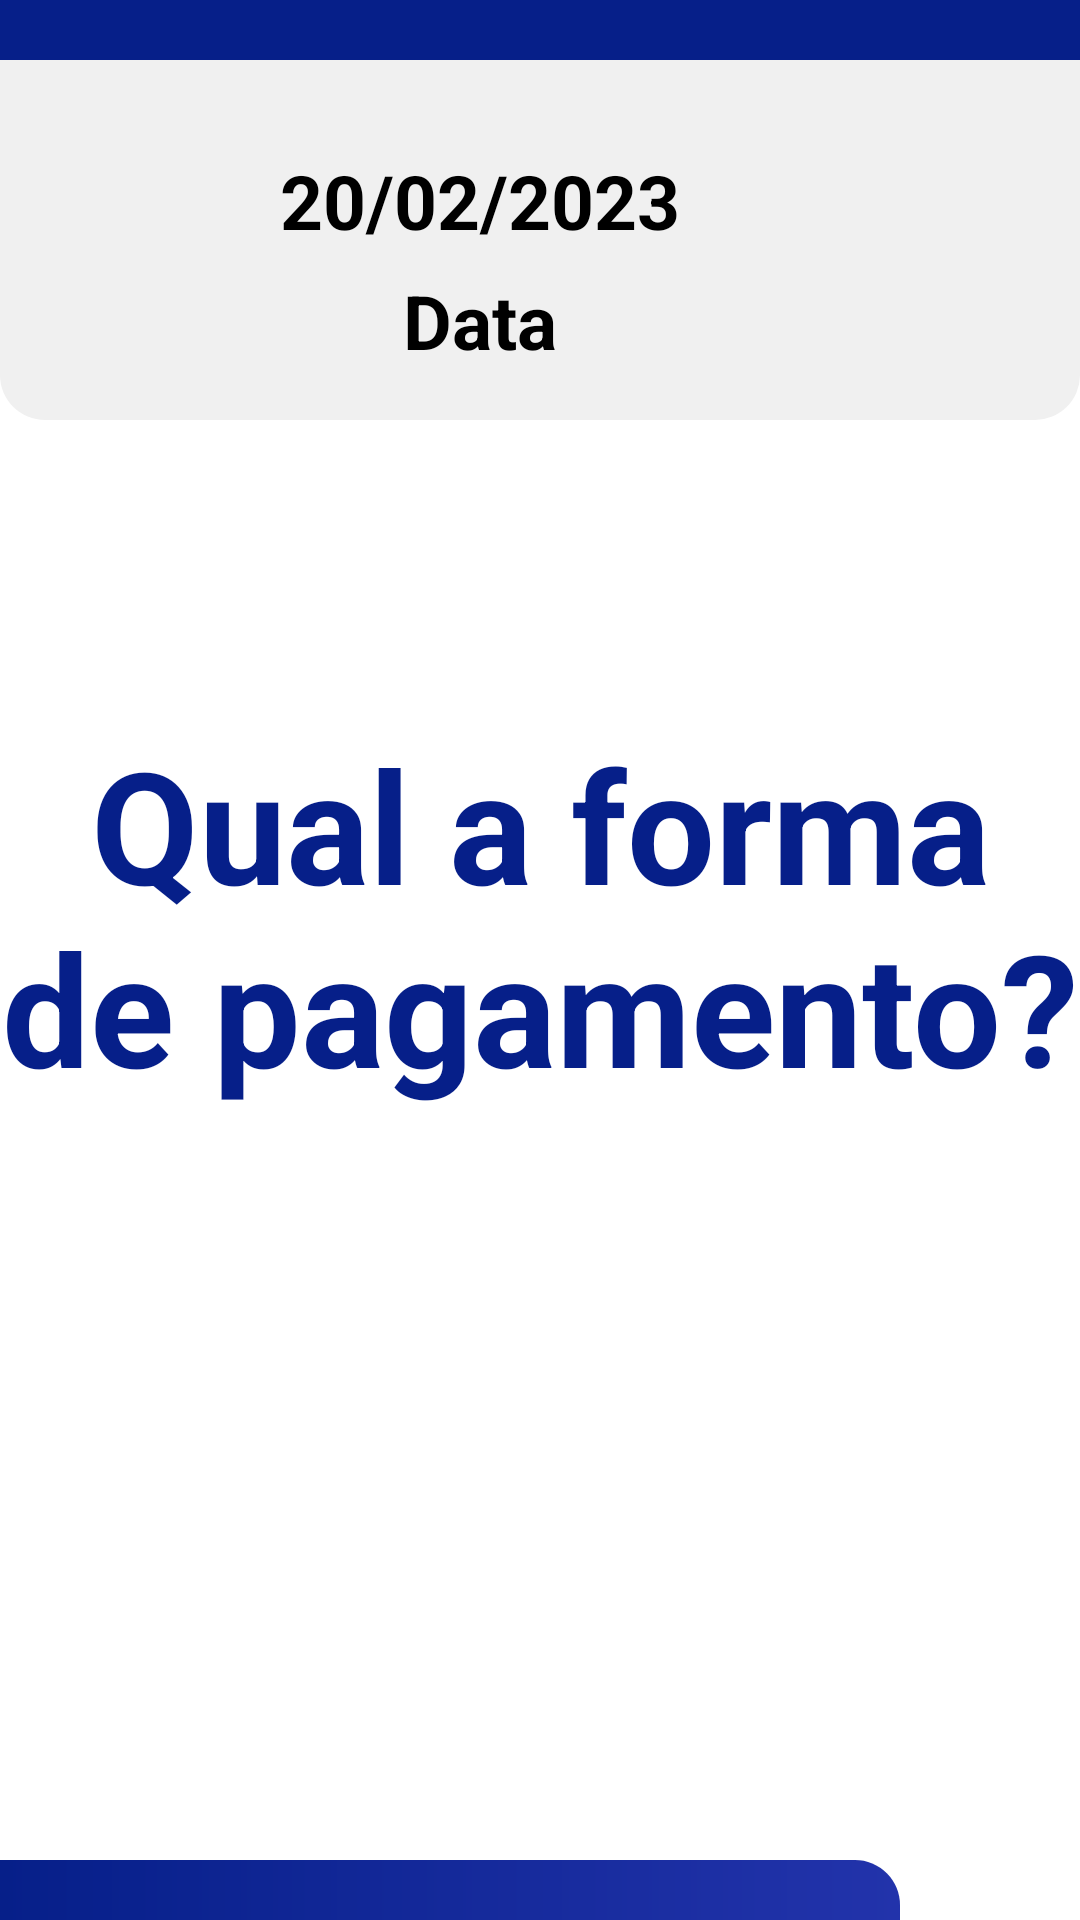

Produce the Android XML layout that renders to this screen, including the resource entries it uses.
<!-- AndroidManifest.xml: application theme Theme.ValenToten -->
<!-- res/layout/activity_pagamento_select.xml -->
<?xml version="1.0" encoding="utf-8"?>
<androidx.constraintlayout.widget.ConstraintLayout xmlns:android="http://schemas.android.com/apk/res/android"
    xmlns:app="http://schemas.android.com/apk/res-auto"
    xmlns:tools="http://schemas.android.com/tools"
    android:layout_width="match_parent"
    android:layout_height="match_parent"
    android:background="@drawable/fundo"
    tools:context=".PagamentoSelect">

    <View
        android:id="@+id/header1"
        android:layout_width="match_parent"
        android:layout_height="20dp"
        android:background="@color/blue1"
        app:layout_constraintStart_toStartOf="parent"
        app:layout_constraintEnd_toEndOf="parent"
        app:layout_constraintTop_toTopOf="parent" />

    <View
        android:id="@+id/header2"
        style="@style/HeaderCPF"

        app:layout_constraintStart_toStartOf="@+id/header1"
        app:layout_constraintEnd_toEndOf="parent"
        app:layout_constraintTop_toBottomOf="@id/header1" />

    <TextView
        android:id="@+id/textData"
        android:layout_width="160dp"
        android:layout_height="30dp"
        android:gravity="center"
        android:layout_marginTop="30dp"
        android:layout_marginLeft="80dp"
        android:text="20/02/2023"
        android:textColor="@color/black"
        android:textSize="25sp"
        android:textStyle="bold"
        app:layout_constraintStart_toStartOf="@+id/header2"
        app:layout_constraintTop_toTopOf="@id/header2" />

    <TextView
        android:id="@+id/inputData"
        android:layout_width="160dp"
        android:layout_height="30dp"
        android:gravity="center"
        android:layout_marginTop="10dp"
        android:layout_marginLeft="80dp"
        android:text="Data"
        android:textColor="@color/black"
        android:textSize="25sp"
        android:textStyle="bold"
        app:layout_constraintStart_toStartOf="@id/header2"
        app:layout_constraintTop_toBottomOf="@id/textData" />

    <TextView
        android:id="@+id/textHora"
        android:layout_width="160dp"
        android:layout_height="30dp"
        android:gravity="center"
        android:layout_marginTop="30dp"
        android:layout_marginLeft="350dp"
        android:text="03:20"
        android:textColor="@color/black"
        android:textSize="25sp"
        android:textStyle="bold"
        app:layout_constraintStart_toStartOf="@+id/header2"
        app:layout_constraintTop_toTopOf="@id/header2" />

    <TextView
        android:id="@+id/inputHora"
        android:layout_width="160dp"
        android:layout_height="30dp"
        android:gravity="center"
        android:layout_marginTop="10dp"
        android:layout_marginLeft="350dp"
        android:text="Hora"
        android:textColor="@color/black"
        android:textSize="25sp"
        android:textStyle="bold"
        app:layout_constraintStart_toStartOf="@+id/header2"
        app:layout_constraintTop_toBottomOf="@id/textData" />

    <TextView
        android:id="@+id/textPermanencia"
        android:layout_width="160dp"
        android:layout_height="30dp"
        android:gravity="center"
        android:layout_marginTop="30dp"
        android:layout_marginLeft="700dp"
        android:text="02:20"
        android:textColor="@color/black"
        android:textSize="25sp"
        android:textStyle="bold"
        app:layout_constraintStart_toStartOf="@+id/header2"
        app:layout_constraintTop_toTopOf="@id/header2" />

    <TextView
        android:id="@+id/inputPermanecia"
        android:layout_width="160dp"
        android:layout_height="30dp"
        android:gravity="center"
        android:layout_marginTop="10dp"
        android:layout_marginLeft="700dp"
        android:text="Permanêcia"
        android:textColor="@color/black"
        android:textSize="25sp"
        android:textStyle="bold"
        app:layout_constraintStart_toStartOf="@+id/header2"
        app:layout_constraintTop_toBottomOf="@id/textData" />

    <TextView
        android:id="@+id/textPlaca"
        android:layout_width="160dp"
        android:layout_height="30dp"
        android:gravity="center"
        android:layout_marginTop="30dp"
        android:layout_marginLeft="1000dp"
        android:text="AAA-0000"
        android:textColor="@color/black"
        android:textSize="25sp"
        android:textStyle="bold"
        app:layout_constraintStart_toStartOf="@+id/header2"
        app:layout_constraintTop_toTopOf="@id/header2" />

    <TextView
        android:id="@+id/inputPlaca"
        android:layout_width="160dp"
        android:layout_height="30dp"
        android:gravity="center"
        android:layout_marginTop="10dp"
        android:layout_marginLeft="1000dp"
        android:text="Placa"
        android:textColor="@color/black"
        android:textSize="25sp"
        android:textStyle="bold"
        app:layout_constraintStart_toStartOf="@+id/header2"
        app:layout_constraintTop_toBottomOf="@id/textData" />

    <View
        android:id="@+id/containerModal"
        style="@style/ContainerWhite"
        android:layout_marginHorizontal="80dp"
        android:layout_marginTop="80dp"
        app:layout_constraintStart_toStartOf="parent"
        app:layout_constraintEnd_toEndOf="parent"
        app:layout_constraintTop_toBottomOf="@+id/header2" />

    <TextView
        android:id="@+id/textFormaPagamento"
        android:layout_width="match_parent"
        android:layout_height="wrap_content"
        android:layout_marginTop="20dp"
        android:gravity="center"
        android:text="@string/forma_de_pagamento"
        android:textColor="@color/blue1"
        android:textSize="52sp"
        android:textStyle="bold"
        app:layout_constraintStart_toStartOf="parent"
        app:layout_constraintEnd_toEndOf="parent"
        app:layout_constraintTop_toTopOf="@id/containerModal"
        />

    <androidx.appcompat.widget.AppCompatButton
        android:id="@+id/btnCartaoDebito"
        style="@style/ButtonDebito"
        android:layout_width="500dp"
        android:layout_height="100dp"
        android:layout_marginTop="130dp"
        android:layout_marginRight="600dp"
        android:text="@string/cartao_de_debito"
        android:textSize="32sp"
        android:textStyle="bold"
        app:layout_constraintStart_toStartOf="parent"
        app:layout_constraintEnd_toEndOf="parent"
        app:layout_constraintTop_toTopOf="@id/containerModal"
        />

    <androidx.appcompat.widget.AppCompatButton
        android:id="@+id/btnCartaoCredito"
        style="@style/ButtonConfirm"
        android:layout_width="500dp"
        android:layout_height="100dp"
        android:layout_marginTop="130dp"
        android:layout_marginLeft="600dp"
        android:text="@string/cartao_de_credito"
        android:textSize="32sp"
        android:textStyle="bold"
        app:layout_constraintStart_toStartOf="parent"
        app:layout_constraintEnd_toEndOf="parent"
        app:layout_constraintTop_toTopOf="@+id/containerModal"
        />

    <androidx.appcompat.widget.AppCompatButton
        android:id="@+id/btnPix"
        style="@style/ButtonConfirm"
        android:layout_width="500dp"
        android:layout_height="100dp"
        android:layout_marginTop="260dp"
        android:layout_marginRight="600dp"
        android:text="@string/pix"
        android:textSize="32sp"
        android:textStyle="bold"
        app:layout_constraintStart_toStartOf="parent"
        app:layout_constraintEnd_toEndOf="parent"
        app:layout_constraintTop_toTopOf="@+id/containerModal"
        />

    <View
        android:id="@+id/bannerHora"
        style="@style/modalHora"
        android:layout_marginTop="20dp"
        app:layout_constraintStart_toStartOf="parent"
        app:layout_constraintTop_toBottomOf="@id/containerModal"
        />

    <TextClock
        android:id="@+id/text_hora"
        android:layout_width="match_parent"
        android:layout_height="wrap_content"
        android:layout_marginEnd="1004dp"
        android:format12Hour="hh:mm:ss"
        android:format24Hour="hh:mm:ss"
        android:layout_marginTop="30dp"
        android:gravity="center"
        android:text="00:00:00"
        android:textColor="@color/white"
        android:textSize="50sp"
        app:layout_constraintStart_toStartOf="parent"
        app:layout_constraintTop_toTopOf="@id/bannerHora"
        />

</androidx.constraintlayout.widget.ConstraintLayout>
<!-- resources referenced by this layout -->
<resources>
  <color name="black">#FF000000</color>
  <color name="blue1">#061F89</color>
  <color name="white">#F0F0F0</color>
  <string name="cartao_de_credito">Cartão de Crédito</string>
  <string name="cartao_de_debito">Cartão de Débito</string>
  <string name="forma_de_pagamento">Qual a forma de pagamento?</string>
  <string name="pix">Pix</string>
  <style name="ButtonConfirm">
          <item name="android:layout_width">1100dp</item>
          <item name="android:layout_height">150dp</item>
          <item name="android:background">@drawable/btn_confirm</item>
          <item name="android:layout_marginLeft">40dp</item>
          <item name="android:layout_marginRight">40dp</item>
          <item name="android:layout_marginTop">30dp</item>
          <item name="android:padding">20dp</item>
          <item name="android:textColor">@color/white</item>
          <item name="android:textAllCaps">false</item>
      </style>
  <style name="ContainerWhite">
          <item name="android:layout_width">match_parent</item>
          <item name="android:layout_height">380dp</item>
          <item name="android:background">@drawable/backgroud_white</item>
          <item name="android:layout_marginTop">100dp</item>
          <item name="android:layout_marginLeft">40dp</item>
          <item name="android:layout_marginRight">40dp</item>
          <item name="android:padding">50dp</item>
      </style>
  <style name="HeaderCPF">
          <item name="android:layout_width">match_parent</item>
          <item name="android:layout_height">120dp</item>
          <item name="android:background">@drawable/backgroud_white2</item>
      </style>
  <style name="modalHora">
          <item name="android:background">@drawable/modal_hora</item>
          <item name="android:layout_height">120dp</item>
          <item name="android:layout_width">300dp</item>
      </style>
  <style name="Theme.ValenToten" parent="Theme.MaterialComponents.DayNight.DarkActionBar">
          
          <item name="colorPrimary">@color/purple_500</item>
          <item name="colorPrimaryVariant">@color/purple_700</item>
          <item name="colorOnPrimary">@color/white</item>
          
          <item name="colorSecondary">@color/teal_200</item>
          <item name="colorSecondaryVariant">@color/teal_700</item>
          <item name="colorOnSecondary">@color/black</item>
          
          <item name="android:statusBarColor">?attr/colorPrimaryVariant</item>
          
      </style>
  <!-- drawable btn_confirm (drawable) -->
  <?xml version="1.0" encoding="utf-8"?>
  <shape xmlns:android="http://schemas.android.com/apk/res/android">
  
          <corners android:radius="15dp"/>
          <gradient
              android:startColor="@color/blue1"
              android:endColor="@color/blue2"
              />
  
  </shape>
  <!-- drawable btn_pix (drawable) -->
  <?xml version="1.0" encoding="utf-8"?>
  <shape xmlns:android="http://schemas.android.com/apk/res/android">
  
      <corners android:radius="15dp"/>
      <solid android:color="@color/blue3" />
  
  
  </shape>
  <!-- drawable backgroud_white2 (drawable) -->
  <?xml version="1.0" encoding="utf-8"?>
  <shape xmlns:android="http://schemas.android.com/apk/res/android">
      <solid android:color="@color/white" />
      <corners
          android:bottomLeftRadius="15dp"
          android:bottomRightRadius="15dp"/>
  </shape>
  <!-- drawable modal_hora (drawable) -->
  <?xml version="1.0" encoding="utf-8"?>
  <shape xmlns:android="http://schemas.android.com/apk/res/android">
      <gradient
          android:startColor="@color/blue1"
          android:endColor="@color/blue2"
          />
      <corners
          android:bottomRightRadius="15dp"
          android:topRightRadius="15dp" />
  </shape>
  <color name="purple_500">#FF6200EE</color>
  <color name="purple_700">#FF3700B3</color>
  <color name="teal_200">#FF03DAC5</color>
  <color name="teal_700">#FF018786</color>
  <color name="blue2">#2233AB</color>
  <color name="blue3">#3E58C8</color>
</resources>
